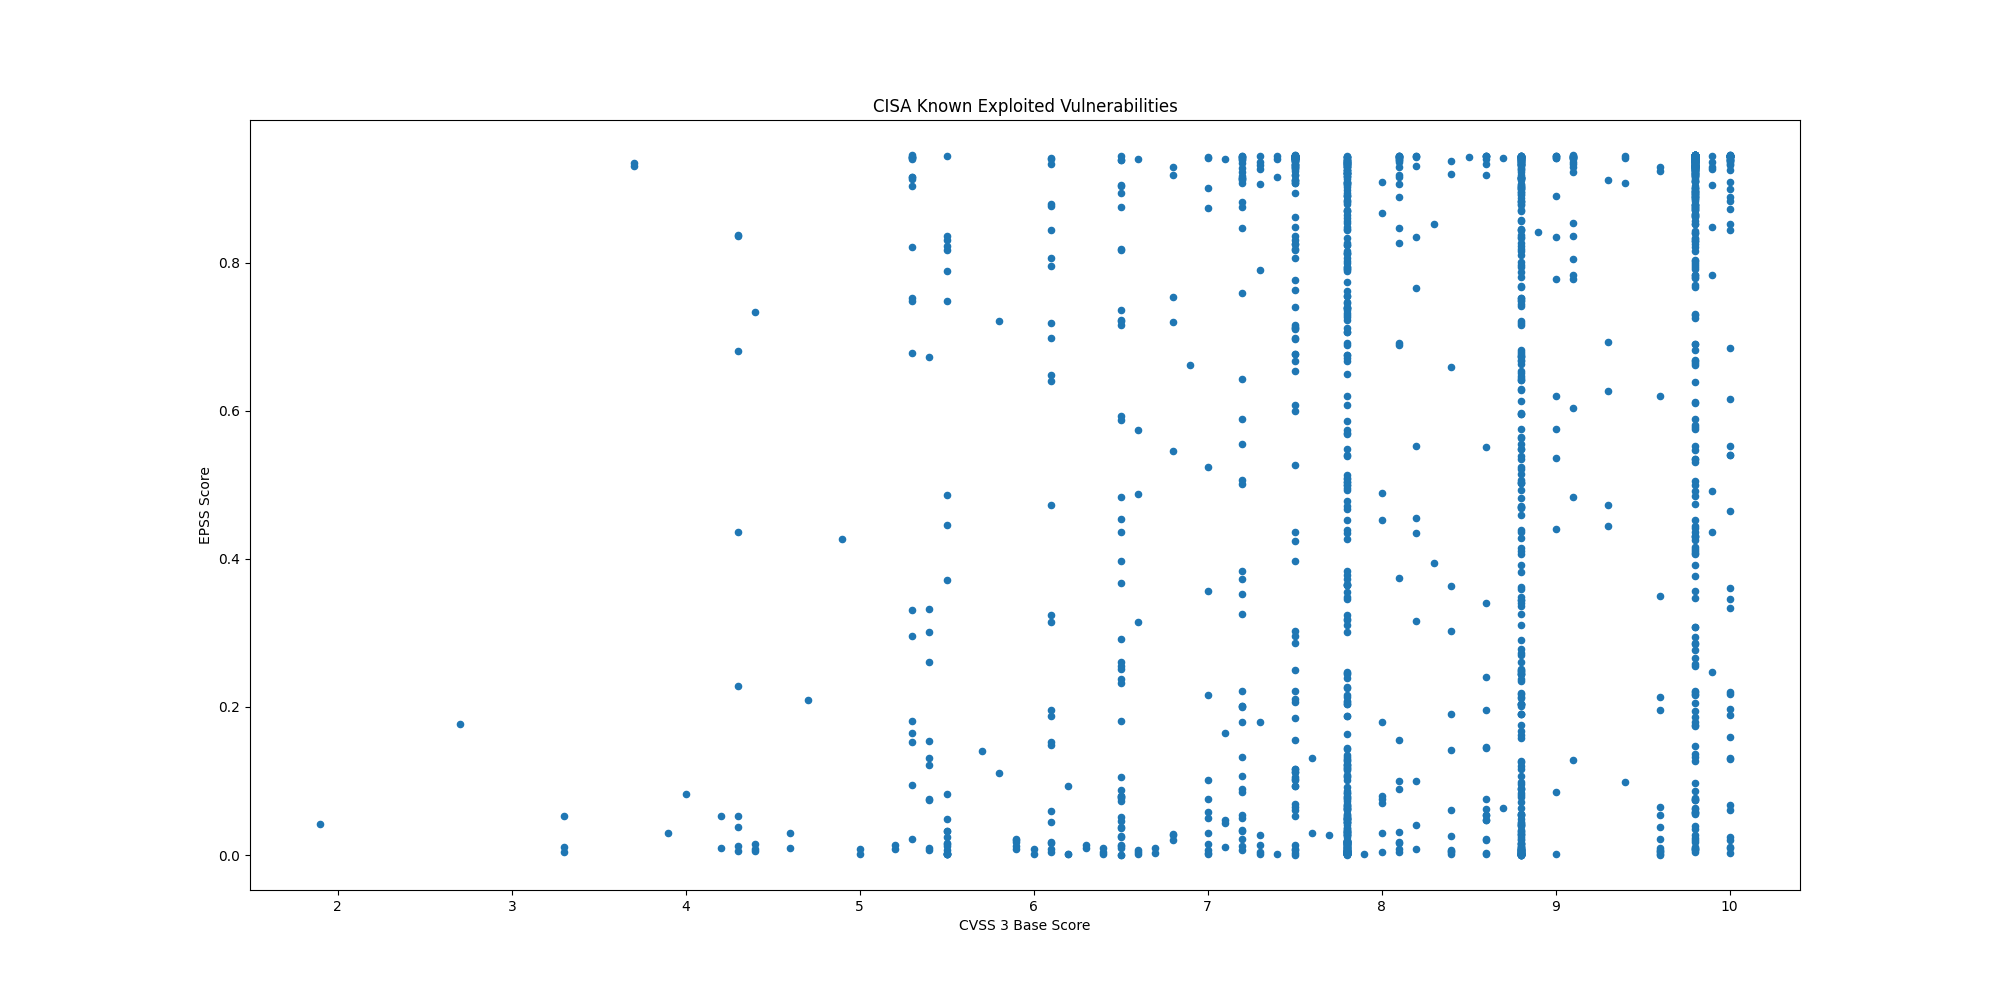

The file beside this chart, header and first rows:
CVE, CVSS3, EPSS, EPSS Percentile, Description, Date
CVE-2025-29635, 7.2, 0.5894, 0.9823, D-Link DIR-823X contains a command injec…, 2026-04-24
CVE-2024-7399, 8.8, 0.8226, 0.9923, Samsung MagicINFO 9 Server contains a pa…, 2026-04-24
CVE-2024-57728, 7.2, 0.5059, 0.9786, SimpleHelp contains a path traversal vul…, 2026-04-24
CVE-2024-57726, 9.9, 0.491, 0.9779, SimpleHelp contains a missing authorizat…, 2026-04-24
CVE-2026-39987, 9.8, 0.5521, 0.9807, Marimo contains an pre-authorization rem…, 2026-04-23
CVE-2026-33825, 7.8, 0.03299, 0.8726, Microsoft Defender contains an insuffici…, 2026-04-22
CVE-2026-20122, 5.4, 0.00966, 0.7663, Cisco Catalyst SD-WAN Manager contains a…, 2026-04-20
CVE-2026-20133, 6.5, 0.01195, 0.7893, Cisco Catalyst SD-WAN Manager contains a…, 2026-04-20
CVE-2025-2749, 7.2, 0.05051, 0.898, Kentico Xperience contains a path traver…, 2026-04-20
CVE-2023-27351, 7.5, 0.861, 0.994, PaperCut NG/MF contains an improper auth…, 2026-04-20
CVE-2025-48700, 6.1, 0.1876, 0.9531, Synacor Zimbra Collaboration Suite (ZCS)…, 2026-04-20
CVE-2026-20128, 7.5, 0.00045, 0.1388, Cisco Catalyst SD-WAN Manager contains a…, 2026-04-20
CVE-2025-32975, 10.0, 0.465, 0.9767, Quest KACE Systems Management Appliance …, 2026-04-20
CVE-2024-27199, 7.3, 0.9054, 0.9962, JetBrains TeamCity contains a relative p…, 2026-04-20
CVE-2026-34197, 8.8, 0.6507, 0.9849, Apache ActiveMQ contains an improper inp…, 2026-04-16
CVE-2009-0238, 8.8, 0.7491, 0.9888, Microsoft Office Excel contains a remote…, 2026-04-14
CVE-2026-32201, 6.5, 0.07937, 0.9206, Microsoft SharePoint Server contains an …, 2026-04-14
CVE-2012-1854, 7.8, 0.04273, 0.8887, Microsoft Visual Basic for Applications …, 2026-04-13
CVE-2025-60710, 7.8, 0.2041, 0.9556, Microsoft Windows contains a link follow…, 2026-04-13
CVE-2023-21529, 8.8, 0.2384, 0.9603, Microsoft Exchange Server contains a des…, 2026-04-13
CVE-2023-36424, 7.8, 0.0729, 0.9168, Microsoft Windows Common Log File System…, 2026-04-13
CVE-2020-9715, 7.8, 0.7621, 0.9894, Adobe Acrobat contains a use-after-free …, 2026-04-13
CVE-2026-21643, 9.8, 0.4314, 0.975, Fortinet FortiClient EMS contains a SQL …, 2026-04-13
CVE-2026-34621, 8.6, 0.07596, 0.9186, Adobe Acrobat and Reader contain a proto…, 2026-04-13
CVE-2026-1340, 9.8, 0.6686, 0.9856, Ivanti Endpoint Manager Mobile (EPMM) co…, 2026-04-08
CVE-2026-35616, 9.8, 0.4137, 0.9741, Fortinet FortiClient EMS contains an imp…, 2026-04-06
CVE-2026-3502, 7.8, 0.02421, 0.8518, TrueConf Client contains a download of c…, 2026-04-02
CVE-2026-5281, 8.8, 0.00797, 0.7408, Google Dawn contains an use-after-free v…, 2026-04-01
CVE-2026-3055, 9.8, 0.4519, 0.9761, Citrix NetScaler ADC (formerly Citrix AD…, 2026-03-30
CVE-2025-53521, 9.8, 0.07452, 0.9178, F5 BIG-IP APM contains a stack-based buf…, 2026-03-27
CVE-2026-33634, 8.8, 0.1683, 0.9497, Aquasecurity Trivy contains an embedded …, 2026-03-26
CVE-2026-33017, 9.8, 0.1275, 0.9402, Langflow contains a code injection vulne…, 2026-03-25
CVE-2025-32432, 10.0, 0.8837, 0.995, Craft CMS contains a code injection vuln…, 2026-03-20
CVE-2025-54068, 9.8, 0.5348, 0.9799, Laravel Livewire contain a code injectio…, 2026-03-20
CVE-2025-43510, 7.8, 0.00303, 0.5363, Apple watchOS, iOS, iPadOS, macOS, visio…, 2026-03-20
CVE-2025-43520, 5.5, 0.00265, 0.4999, Apple watchOS, iOS, iPadOS, macOS, visio…, 2026-03-20
CVE-2025-31277, 8.8, 0.00171, 0.3807, Apple Safari, iOS, watchOS, visionOS, iP…, 2026-03-20
CVE-2026-20131, 10.0, 0.0107, 0.778, Cisco Secure Firewall Management Center …, 2026-03-19
CVE-2025-66376, 7.2, 0.1066, 0.9333, Synacor Zimbra Collaboration Suite (ZCS)…, 2026-03-18
CVE-2026-20963, 9.8, 0.05626, 0.9036, Microsoft SharePoint contains a deserial…, 2026-03-18
CVE-2025-47813, 4.3, 0.2286, 0.9591, Wing FTP Server contains a generation of…, 2026-03-16
CVE-2026-3910, 8.8, 0.00688, 0.7181, Google Chromium V8 contains an improper …, 2026-03-13
CVE-2026-3909, 8.8, 0.00405, 0.6106, Google Skia contains an out-of-bounds wr…, 2026-03-13
CVE-2025-68613, 9.9, 0.7838, 0.9904, n8n contains an improper control of dyna…, 2026-03-11
CVE-2021-22054, 7.5, 0.9394, 0.9988, Omnissa Workspace One UEM formerly known…, 2026-03-09
CVE-2025-26399, 9.8, 0.2656, 0.9635, SolarWinds Web Help Desk contain a deser…, 2026-03-09
CVE-2026-1603, 8.6, 0.5508, 0.9806, Ivanti Endpoint Manager (EPM) contains a…, 2026-03-09
CVE-2017-7921, 9.8, 0.9423, 0.9993, Multiple Hikvision products contain an i…, 2026-03-05
CVE-2021-22681, 9.8, 0.1799, 0.9517, Multiple Rockwell products contain an in…, 2026-03-05
CVE-2023-43000, 8.8, 0.0002, 0.05471, Apple macOS, iOS, iPadOS, and Safari 16.…, 2026-03-05
CVE-2021-30952, 7.8, 0.0091, 0.7588, Apple tvOS, macOS, Safari, iPadOS and wa…, 2026-03-05
CVE-2023-41974, 7.8, 0.00223, 0.449, Apple iOS and iPadOS contain a use-after…, 2026-03-05
CVE-2026-22719, 8.1, 0.01786, 0.828, Broadcom VMware Aria Operations formerly…, 2026-03-03
CVE-2026-21385, 7.8, 0.00214, 0.438, Multiple Qualcomm chipsets contain a mem…, 2026-03-03
CVE-2022-20775, 7.8, 0.00419, 0.6192, Cisco SD-WAN CLI contains a path travers…, 2026-02-25
CVE-2026-20127, 10.0, 0.3331, 0.9693, Cisco Catalyst SD-WAN Controller, former…, 2026-02-25
CVE-2026-25108, 8.8, 0.0837, 0.9232, Soliton Systems K.K FileZen contains an …, 2026-02-24
CVE-2025-49113, 9.9, 0.9042, 0.9961, RoundCube Webmail contains a deserializa…, 2026-02-20
CVE-2025-68461, 7.2, 0.08521, 0.9239, RoundCube Webmail contains a cross-site …, 2026-02-20
CVE-2021-22175, 6.8, 0.7536, 0.989, GitLab contains a server-side request fo…, 2026-02-18
... 1,523 more rows
